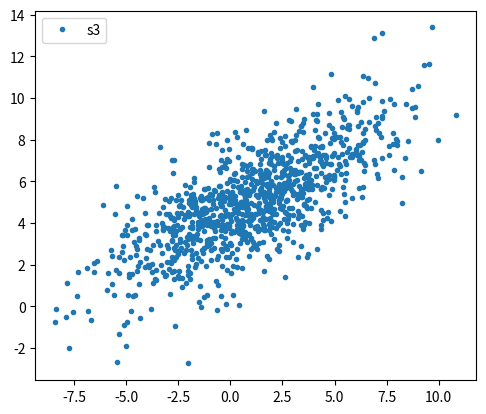

Recreate this plot in Python.
import numpy as np
from numpy.linalg import cholesky
import matplotlib.pyplot as plt

sampleNo = 1000
mu = np.array([[1, 5]])
Sigma = np.array([[10, 5], [5, 5]])
R = cholesky(Sigma).T
va,vc = np.linalg.eig(Sigma); R2 = (np.diag(va)**0.5)@vc.T

#s1 = np.random.randn(sampleNo, 2) @ R + mu #法1
#s2 = np.random.randn(sampleNo, 2) @ R2 + mu #法2
s3 = np.random.multivariate_normal(mu[0],Sigma,sampleNo) #法3

#plt.plot(*s1.T,'.',label = 's1')
#plt.plot(*s2.T,'.',label = 's2')
plt.plot(*s3.T,'.',label = 's3')
plt.axis('scaled')
plt.legend()
plt.show()